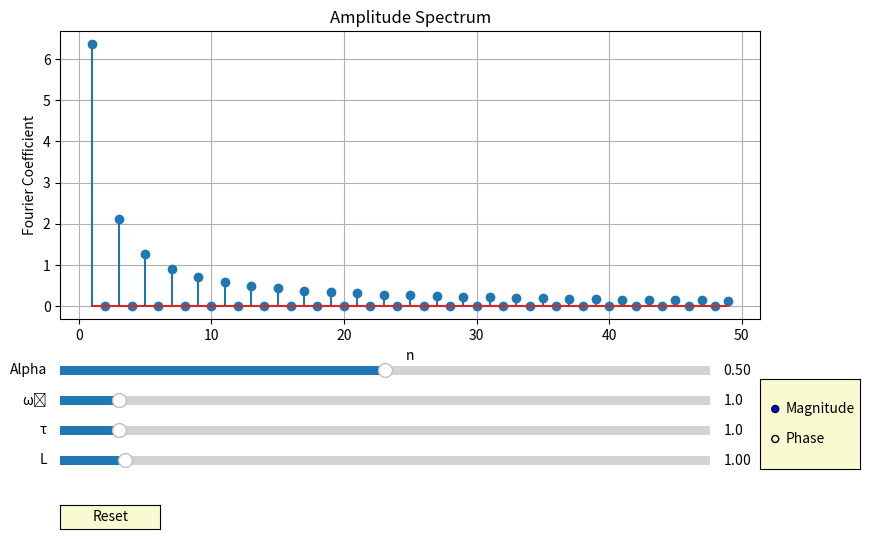

This chart was generated by the following Python code:
import numpy as np
import matplotlib.pyplot as plt
from matplotlib.widgets import Slider, Button, RadioButtons

# Defining the Fourier spectrum function
def fourier_spectrum(n, alpha, omega_0, tau, L):
    # R is calculated from tau and L
    R = L / tau
    Cn = abs(20/(np.pi*n)*np.sin(n*np.pi*alpha))
    return Cn

# Defining the Fourier phase spectrum function
def fourier_phase(n, alpha):
    phase = -np.arctan(np.tan(np.pi*n*alpha))
    return phase

# Plotting the spectra
def plot_spectrum(alpha, omega_0, tau, L):
    n = np.arange(1, 50, 1)
    amplitude = [fourier_spectrum(i, alpha, omega_0, tau, L) for i in n]
    phase_values = [fourier_phase(i, alpha) for i in n]

    fig, ax = plt.subplots(figsize=(10, 6))
    plt.subplots_adjust(left=0.15, bottom=0.4, right=0.85)

    # Initial plot (default to magnitude)
    stem_container = ax.stem(n, amplitude)
    ax.set_xlabel('n')
    ax.set_ylabel('Fourier Coefficient')
    ax.set_title('Amplitude Spectrum')
    ax.grid(True)

    # Slider axes
    ax_alpha = plt.axes([0.15, 0.3, 0.65, 0.03], facecolor='lightgoldenrodyellow')
    ax_omega_0 = plt.axes([0.15, 0.25, 0.65, 0.03], facecolor='lightgoldenrodyellow')
    ax_tau = plt.axes([0.15, 0.2, 0.65, 0.03], facecolor='lightgoldenrodyellow')
    ax_L = plt.axes([0.15, 0.15, 0.65, 0.03], facecolor='lightgoldenrodyellow')

    # Reset button - moved to bottom left
    reset_button_ax = plt.axes([0.15, 0.05, 0.1, 0.04])
    reset_button = Button(reset_button_ax, 'Reset', color='lightgoldenrodyellow', hovercolor='0.975')

    # Plot type radio buttons - moved to bottom right
    plot_type_ax = plt.axes([0.85, 0.15, 0.1, 0.15], facecolor='lightgoldenrodyellow')
    plot_type_radio = RadioButtons(plot_type_ax, ('Magnitude', 'Phase'))

    # Create sliders
    alpha_slider = Slider(ax_alpha, 'Alpha', 0.01, 0.99, valinit=alpha, valstep=0.01)
    omega_0_slider = Slider(ax_omega_0, 'ω₀', 0.1, 10, valinit=omega_0, valstep=0.1)
    tau_slider = Slider(ax_tau, 'τ', 0.1, 10, valinit=tau, valstep=0.01)
    L_slider = Slider(ax_L, 'L', 0.01, 10, valinit=L, valstep=0.01)

    def update(val=None):
        alpha = alpha_slider.val
        omega_0 = omega_0_slider.val
        tau = tau_slider.val
        L = L_slider.val

        # Recompute values
        amplitude = [fourier_spectrum(i, alpha, omega_0, tau, L) for i in n]
        phase_values = [fourier_phase(i, alpha) for i in n]

        # Clear the plot
        ax.cla()

        # Plot based on selected plot type
        plot_type = plot_type_radio.value_selected
        
        if plot_type == 'Magnitude':
            ax.stem(n, amplitude)
            ax.set_ylabel('Fourier Coefficient')
            ax.set_title('Amplitude Spectrum')
        else:  # Phase
            ax.stem(n, phase_values)
            ax.set_ylabel('Phase (radians)')
            ax.set_title('Phase Spectrum')
        
        ax.set_xlabel('n')
        ax.grid(True)
        fig.canvas.draw_idle()

    def reset(event):
        alpha_slider.reset()
        omega_0_slider.reset()
        tau_slider.reset()
        L_slider.reset()
        update()

    # Connect callbacks
    alpha_slider.on_changed(update)
    omega_0_slider.on_changed(update)
    tau_slider.on_changed(update)
    L_slider.on_changed(update)
    reset_button.on_clicked(reset)
    plot_type_radio.on_clicked(update)

    plt.show()

# Initial call with default parameters
plot_spectrum(0.5, 1, 1, 1)
